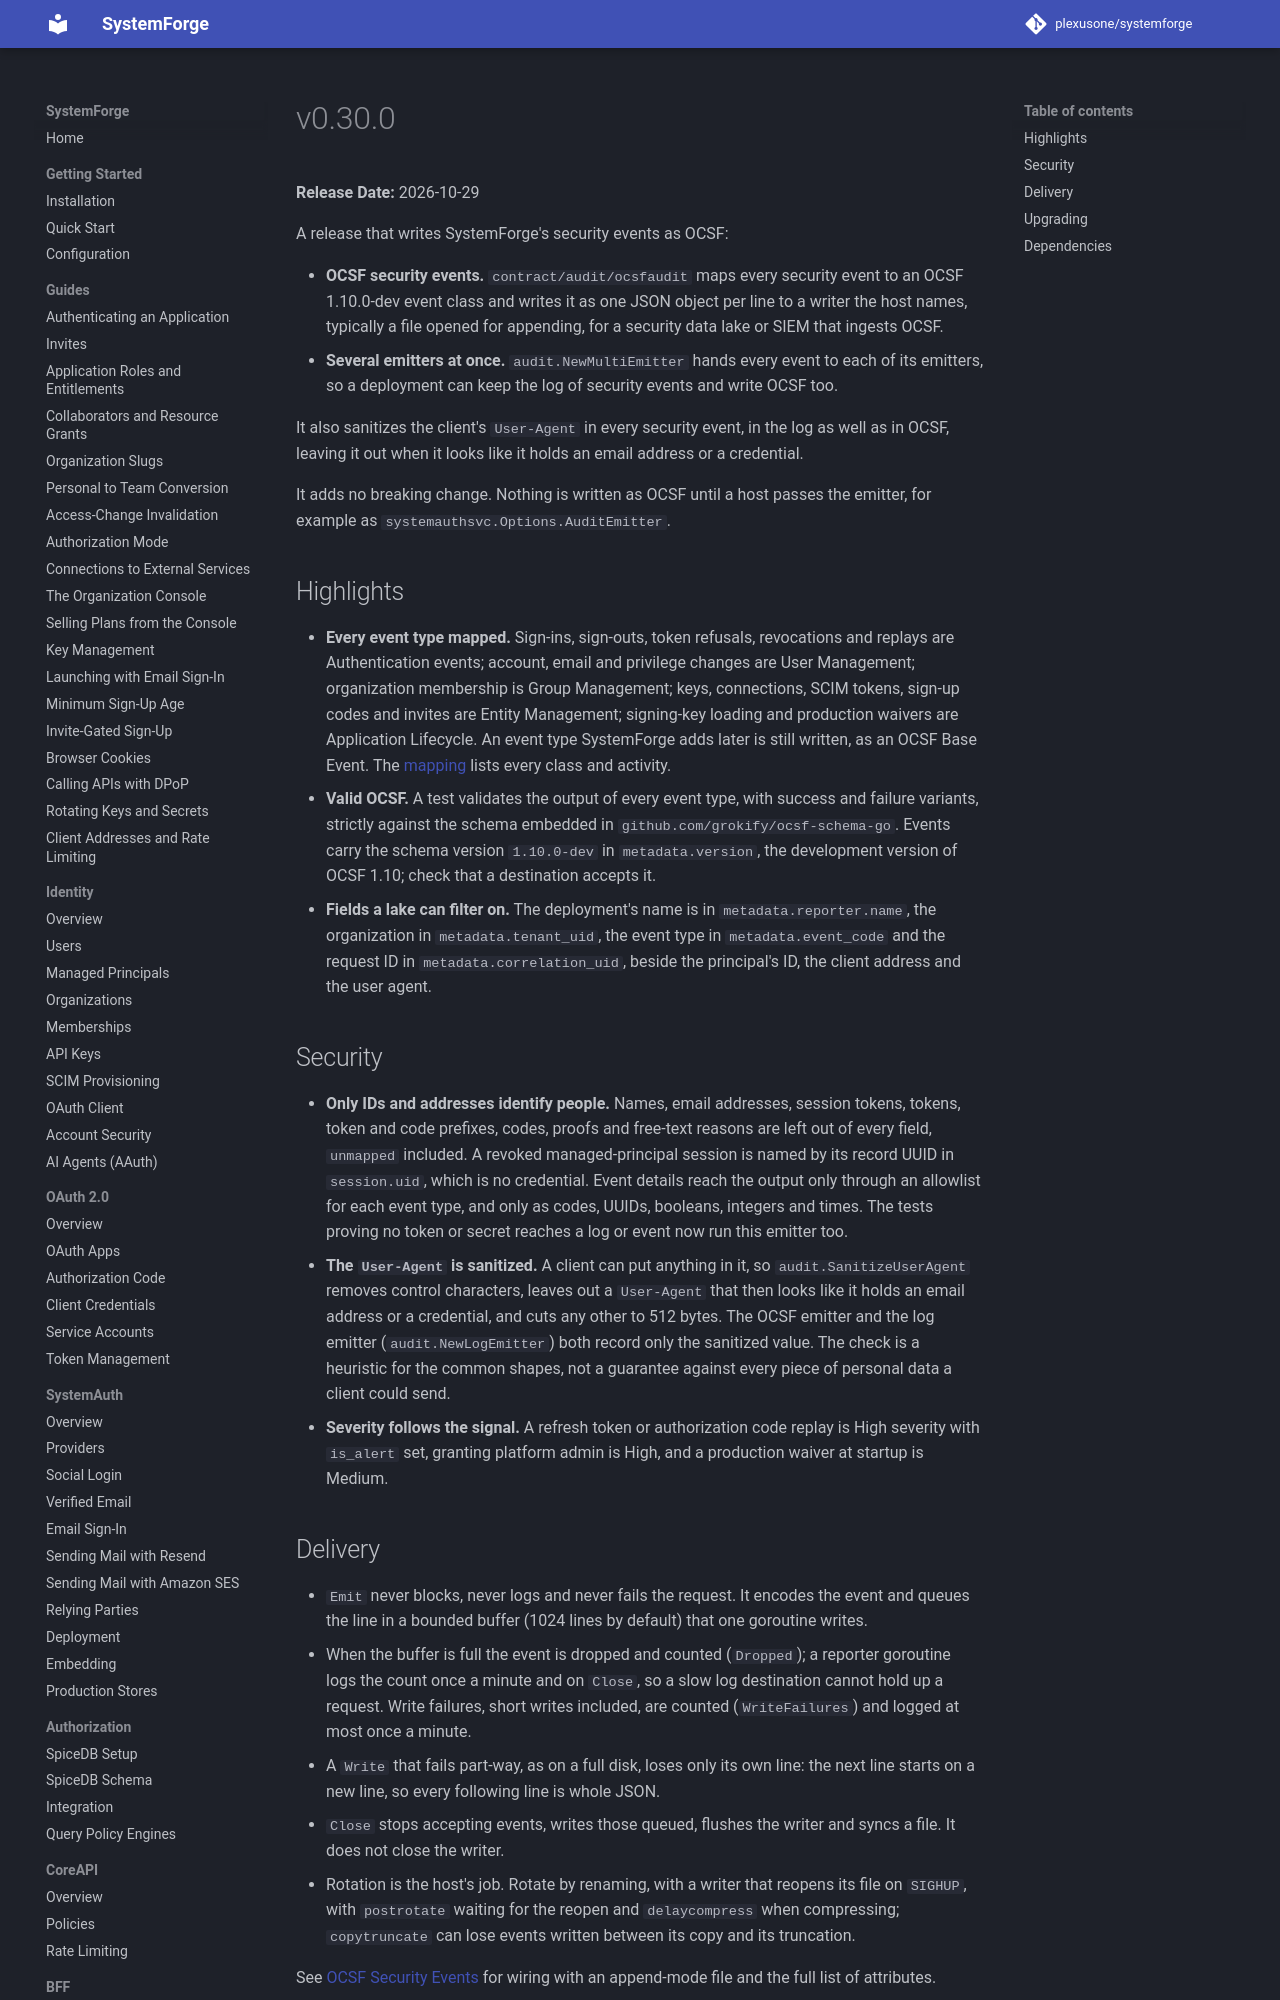

repository: plexusone/systemforge · page: releases/v0.30.0/index.html · generator: mkdocs

# v0.30.0

**Release Date:** 2026-10-29

A release that writes SystemForge's security events as OCSF:

- **OCSF security events.** `contract/audit/ocsfaudit` maps every security
  event to an OCSF 1.10.0-dev event class and writes it as one JSON object per
  line to a writer the host names, typically a file opened for appending,
  for a security data lake or SIEM that ingests OCSF.
- **Several emitters at once.** `audit.NewMultiEmitter` hands every event
  to each of its emitters, so a deployment can keep the log of security
  events and write OCSF too.

It also sanitizes the client's `User-Agent` in every security event, in the
log as well as in OCSF, leaving it out when it looks like it holds an email
address or a credential.

It adds no breaking change. Nothing is written as OCSF until a host passes
the emitter, for example as `systemauthsvc.Options.AuditEmitter`.
